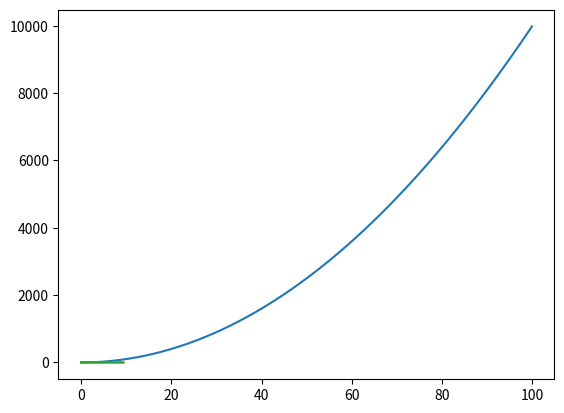

Source code (Python):
import numpy
import numpy as np

a=np.array([4,5,6])
print(a.dtype)
print(a.shape)
print(a[0])

b=np.array([[4,5,6],
            [1,2,3]])
print(b.shape)
print(b[0,0],b[0,1],b[1,1])

a=np.zeros((3,3),dtype=int)
b=np.ones((4,5),dtype=int)
c=np.identity((4),dtype=int)
d=np.random.randint(1,10,dtype=int,size=(3,2))
print(a)
print(b)
print(c)
print(d)

a=np.array([[1,2,3,4],
            [5,6,7,8],
            [9,10,11,12]])
print(a)
print(a[2,3],a[0,0])

b=a[0:2,1:3]
print(b)

c=a[1:3]
print(c)
print(c[-1][-1])

a=np.array([[1,2],
           [3,4],
           [5,6]])
print(a[[0,1,2],[0,1,0]])

a=np.array([[1,2,3],
            [4,5,6],
            [7,8,9],
            [10,11,12]])
b=np.array([0,2,0,1])
print(a[np.arange(4),b])

a[np.arange(4),b]+=10
print(a)

x=np.array([1,2])
print(x.dtype)

x=np.array([1.0,2.0])
print(x.dtype)

x=np.array([[1,2],
            [3,4]],dtype=np.float64)

y=np.array([[5,6],
            [7,8]],dtype=np.float64)

print(x+y)
print(np.add(x,y))

print(x-y)
print(np.subtract(x,y))
print(x*y)
print(np.multiply(x,y))
print(np.dot(x,y))
print(x/y)
print(np.divide(x,y))
print(np.sqrt(x))
print(x.dot(y))
print(np.dot(x,y))
print(np.sum(x))
print(np.sum(x,axis=0))
print(np.sum(x,axis=1))

print(np.mean(x))
print(np.mean(x,axis=0))
print(np.mean(x,axis=1))

x=x.T
print(x)
print(np.exp(x))

import matplotlib.pyplot as plt

x=np.arange(0,100,0.1)
y=x*x
plt.plot(x,y)
plt.show()

x=np.arange(0,3*np.pi,0.1)
y=np.sin(x)
plt.plot(x,y)
plt.show()
y=np.cos(x)
plt.plot(x,y)
plt.show()

print(np.nan)
print(np.nan==np.nan)
print(np.inf>np.nan)
print(np.nan-np.nan)
print(0.3==3**0.1)
